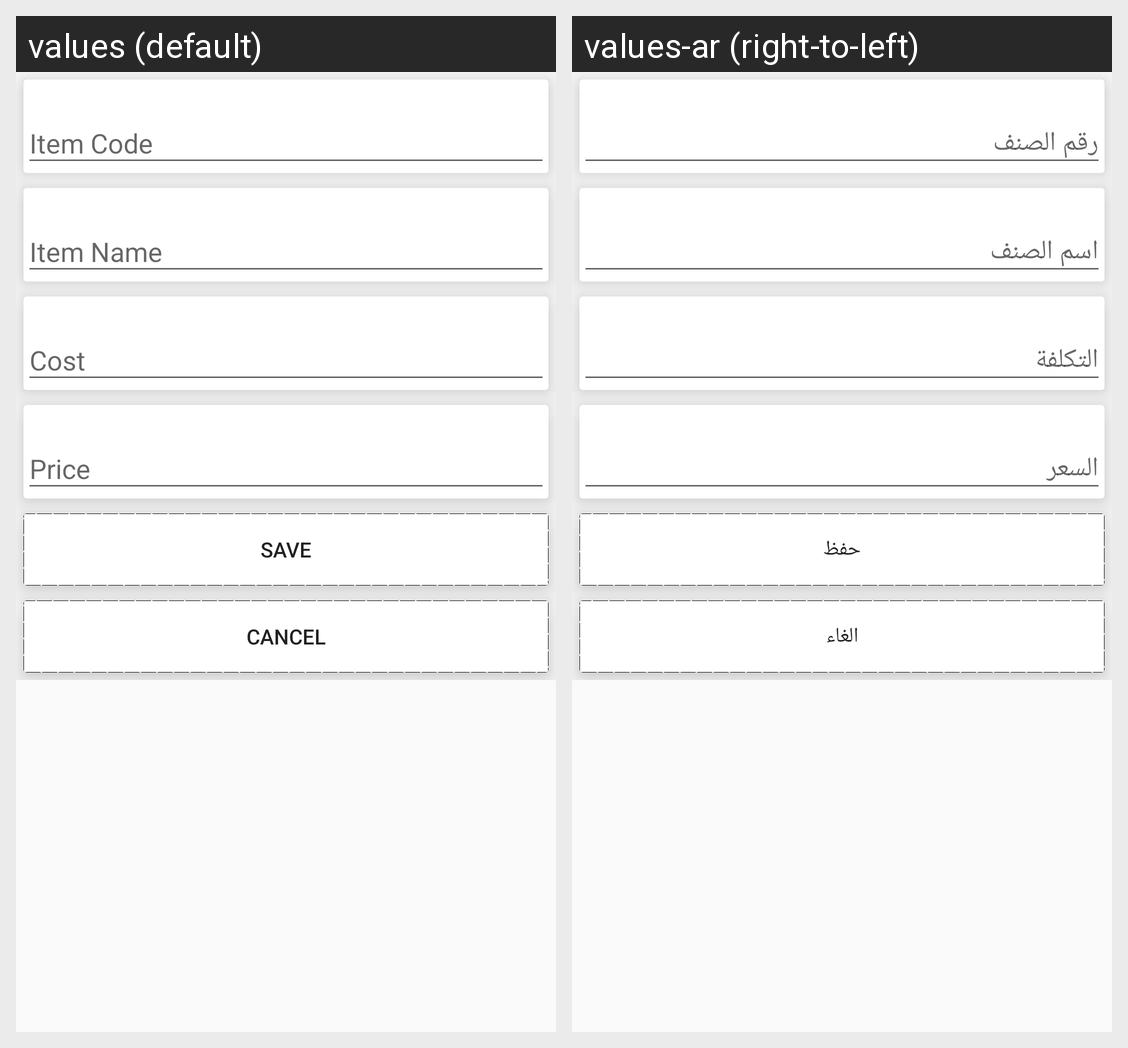

Strings drawn on this Android screen and how each of the app's shown locales translates them:
Android screen res/layout/activity_items_add_edit.xml rendered under 2 locales, left to right: values (default), values-ar (right-to-left). Device: Nexus 5 (rendered at 1080×1920; each locale shown at half size, 540×960, under a caption strip naming it); theme AppTheme.
Strings drawn on this screen, with the default value and each locale's value (text and hints the layout hard-codes, and strings that could not be matched under every locale, appear in the picture but are not listed):

save
  values: Save
  values-ar: حفظ

cancel
  values: Cancel
  values-ar: الغاء
